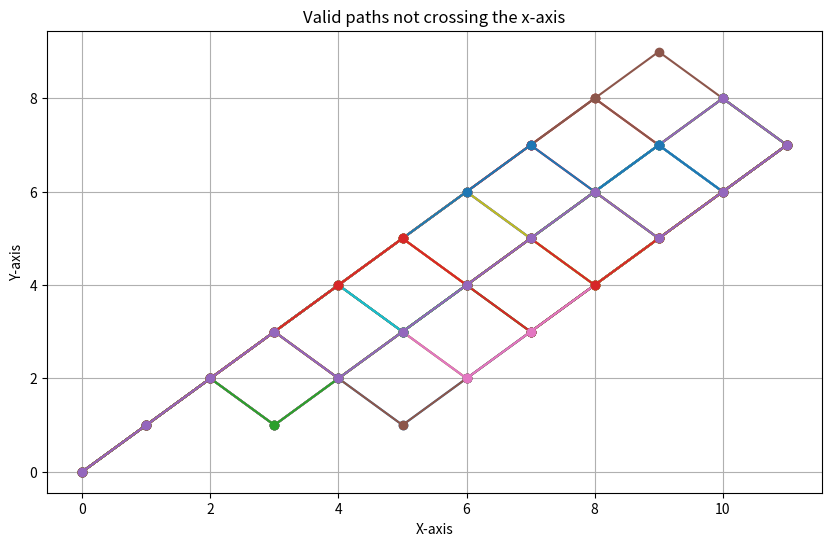

Write the Python code that produced this figure.
import math
import itertools
import matplotlib.pyplot as plt

a_votes = 9
b_votes = 2

def L(m, n):
    return (m+1, n-1)
def U(m, n):
    return (m+1, n+1)

def binomial_coefficient(n, k):
    return math.factorial(n) / (math.factorial(k) * math.factorial(n - k))

def ballot_theorem(a, b):
    if a <= b:
        return 0 #invalid, a cannot always be ahead of b
    
    #ballot theorem, probability that a is strictly ahead of b, given that a > b = (a-b)/(a+b)
    probability = ((a - b)) / (a + b)
    
    total_ways = binomial_coefficient(a + b, b)
    valid_ways = total_ways * probability

    return probability, total_ways, valid_ways

#produces all combinations of UL-paths possible
def ul_combinations():
    moves = ['U'] * 9 + ['L'] * 2  # 9 U's and 2 L's
    unique_paths = set(itertools.permutations(moves))  # Generate all unique permutations
    
    return unique_paths

#makes UL path into x,y path
def ul_to_coords(path):
    """
    Simulates the path based on the sequence of moves ('U' and 'L') 
    and returns the list of coordinates.
    """
    #start at (0, 0)
    x, y = 0, 0
    coordinates = [(x, y)]  #start coordinate
    
    #apply each move in the path
    for move in path:
        if move == 'U':
            x, y = U(x, y)  #use U function to move up
        elif move == 'L':
            x, y = L(x, y)  #use L function to move down
        coordinates.append((x, y))  #add the new coordinates
    
    return coordinates

def isolate_paths(combinations):
    """
    Returns only the paths where y is never equal to 0 for any x-coordinate, 
    excluding the starting point (0, 0).
    """
    return [ul_to_coords(path) for path in combinations if all(y != 0 for x, y in ul_to_coords(path)[1:])]

def plot_paths(paths):
    plt.figure(figsize=(10, 6))  # Set the figure size

    # Plot each path
    for path in paths:
        x_values, y_values = zip(*path)  # Separate x and y coordinates
        plt.plot(x_values, y_values, marker='o')

    # Configure the plot's appearance
    plt.title("Valid paths not crossing the x-axis")
    plt.xlabel("X-axis")
    plt.ylabel("Y-axis")
    plt.grid(True)
    plt.show()  # Display the plot


probability, total_ways, valid_ways = ballot_theorem(a_votes, b_votes)

print(f"There are {valid_ways} ways that A is always ahead of B, out of {total_ways} total ways")
print(f"The probability that A is always ahead of B is {(probability) * 100:.2f}%")

ul_paths = ul_combinations()
isolated_paths = isolate_paths(ul_paths)

n = 1  
for path in isolated_paths:
    path_str = " -> ".join([f"({x},{y})" for x, y in path])
    print(f"{path_str} n = {n}")
    n += 1

plot_paths(isolated_paths)